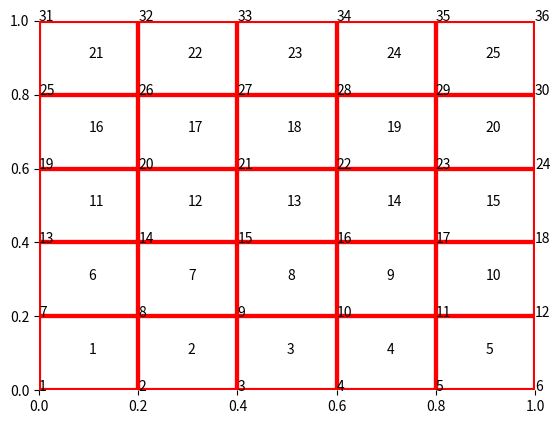
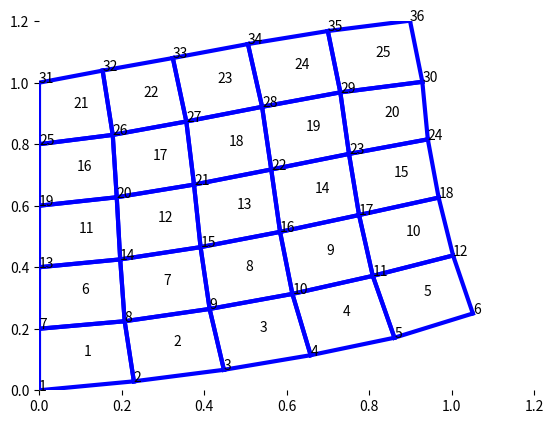

These charts were generated, in order, by the following Python code:

import numpy as np
import matplotlib.pyplot as plt

"""
PROBLEM DATA:
"""

"Problem dimensions and size of mesh"
d1 = 1 #m, horizontal dimension
d2 = 1 #m, vertical dimension
p = 5 #horizontal
m = 5 #vertical

"Material data"
E =  2E11 #Young modulus [Pa]
mu = 0.3 #poisson ratio
t = 0.01 #thickness [m]

"Gauss points per element"
GPE = 4 #Gauss points per element

"Force vector [node id, force in x direction, force in y direction]"
force = [] #[N]
force.append([6, -10000, 10000])
force.append([12, -10000, 10000])
force.append([18, -10000, 10000])
force.append([24, -10000, 10000])
force = np.array(force)



"""
DISCRETIZATION OF THE PROBLEM:
"""

"discretization of the problem"
def maillage(d1,d2,p,m):
    "Problem dimension"
    PD = 2

    "Number of nodes, number of elements and number of nodes per element"
    NoN = (p+1)*(m+1)
    NoE = p*m 
    NPE = 4

    "creation of the nodes"
    NL = np.zeros([NoN,PD])  
    
    "Size of the element"
    a = d1/p
    b = d2/m

    n = 0 #number of the line of the list of nodes
    
    for i in range(0,m+1):
        for j in range(0,p+1):
            NL[n,0] = (j)*a
            NL[n,1] = (i)*b
            n+=1
    
    "creation of the elements"
    EL = np.zeros([NoE,NPE])
    
    for i in range(1,m+1):
        for j in range(1,p+1):
            if j == 1:
                EL[(i-1)*p,0] = (i-1)*(p+1) + j
                EL[(i-1)*p,1] = EL[(i-1)*p+j-1,0] + 1
                EL[(i-1)*p,3] = EL[(i-1)*p+j-1,0] + (p+1)
                EL[(i-1)*p,2] = EL[(i-1)*p+j-1,3] + 1
            else:
                EL[(i-1)*p+j-1,0] = EL[(i-1)*p+j-2,1]
                EL[(i-1)*p+j-1,3] = EL[(i-1)*p+j-2,2]
                EL[(i-1)*p+j-1,1] = EL[(i-1)*p+j-1,0] + 1
                EL[(i-1)*p+j-1,2] = EL[(i-1)*p+j-1,3] + 1     
    
    return(NL,EL)

def plotMesh(EL, NL, color, numb):
    fig, ax = plt.subplots()
    ax.spines['top'].set_visible(False)
    ax.spines['right'].set_visible(False)
    ax.spines['bottom'].set_visible(False)
    ax.spines['left'].set_visible(False)
    plt.xlim(0, np.max(NL))
    plt.ylim(0, np.max(NL))
    
    if numb == True:
        "Ploting the node number"
        count = 1
        for i in range(0, np.size(NL, 0)):
            ax.annotate(count, xy = (NL[i,0], NL[i,1]))
            count += 1
    
        "Ploting the elements number"
        count = 1
        for j in range(0, np.size(EL, 0)):
            plt.annotate(count, xy = ((NL[int(EL[j,0])-1,0] + NL[int(EL[j,1])-1,0] + NL[int(EL[j,2])-1,0] + NL[int(EL[j,3])-1,0])/4, (NL[int(EL[j,0])-1,1] + NL[int(EL[j,1])-1,1] + NL[int(EL[j,2])-1,1] + NL[int(EL[j,3])-1,1])/4))
            count += 1

    
    "ploting the lines"
    x0, y0 = NL[EL[:,0].astype(int) - 1, 0], NL[EL[:,0].astype(int) - 1,1]
    x1, y1 = NL[EL[:,1].astype(int) - 1, 0], NL[EL[:,1].astype(int) - 1,1]
    x2, y2 = NL[EL[:,2].astype(int) - 1, 0], NL[EL[:,2].astype(int) - 1,1]
    x3, y3 = NL[EL[:,3].astype(int) - 1, 0], NL[EL[:,3].astype(int) - 1,1]
    plt.plot(np.array([x0, x1]), np.array([y0, y1]), color, linewidth=3)
    plt.plot(np.array([x1, x2]), np.array([y1, y2]), color, linewidth=3)
    plt.plot(np.array([x2, x3]), np.array([y2, y3]), color, linewidth=3)
    plt.plot(np.array([x3, x0]), np.array([y3, y0]), color, linewidth=3)



"""
COMPUTING THE STIFFNESS OF A ELEMENT:
"""

"Function that compute the xi, eta and  for each integration point"
def defineIntegrationPoints(NPE, GPE, GP):
    
    if NPE == 4: #Q4
        if GPE == 1: #number of integration points on the element
            if GP == 1:
                xi = 0
                eta = 0
                alpha = 4
        if GPE == 4: #number of integration points on the element
            if GP == 1:
                xi = -1 / np.sqrt(3)
                eta = -1 / np.sqrt(3)
                alpha = 1
            if GP == 2:
                xi = 1 / np.sqrt(3)
                eta = -1 / np.sqrt(3)
                alpha = 1
            if GP == 3:
                xi = 1 / np.sqrt(3)
                eta = 1 / np.sqrt(3)
                alpha = 1
            if GP == 4:
                xi = -1 / np.sqrt(3)
                eta = 1 / np.sqrt(3)
                alpha = 1
    return (xi, eta, alpha)

"Function that computes the Shape functions on the natural coordinates"
def defineGrad_N_Nat(NPE, xi, eta):
    
    PD = 2 #Problem dimension
    N_Nat = np.zeros([PD, NPE]) #shape funcitons on the natural coordinate
    
    if NPE ==4:
        N_Nat[0,0] = -1/4 * (1 - eta)
        N_Nat[0,1] = 1/4 * (1 - eta)
        N_Nat[0,2] = 1/4 * (1 + eta)
        N_Nat[0,3] = -1/4 * (1 + eta)
        
        N_Nat[1,0] = -1/4 * (1 - xi)
        N_Nat[1,1] = -1/4 * (1 + xi)
        N_Nat[1,2] = 1/4 * (1 + xi)
        N_Nat[1,3] = 1/4 * (1 - xi)

    return(N_Nat)

"functions that computes the product of J-1 and N_Grad_Nat"
def defineDG(J, grad_N_nat):
    DG = np.matmul(np.linalg.inv(J).T, grad_N_nat)
    return(DG)

"function that computes the matrix B"
def defineB(DG):
    dN1x = DG[0,0]
    dN1y = DG[1,0]
    
    dN2x = DG[0,1]
    dN2y = DG[1,1]
    
    dN3x = DG[0,2]
    dN3y = DG[1,2]
    
    dN4x = DG[0,3]
    dN4y = DG[1,3]
    
    B = np.array([[dN1x, 0, dN2x, 0, dN3x, 0, dN4x,0], [0, dN1y, 0, dN2y, 0, dN3y, 0, dN4y], [dN1y, dN1x, dN2y, dN2x, dN3y, dN3x, dN4y, dN4x]])
    return(B)

"Function that computes the jacobian"
def defineJ(coord, grad_N_Nat):
    J = np.matmul(coord, grad_N_Nat.T)
    return(J)

"Function that computes the constitutive D - Plane stress"
def defineConstitutiveD(E, mu):
    D = np.zeros([3, 3])
    aux = E / (1 - mu**2)
    
    D[0,0] = 1
    D[1,0] = mu
    D[2,0] = 0
    
    D[0,1] = mu
    D[1,1] = 1
    D[2,1] = 0
    
    D[0,2] = 0
    D[1,2] = 0
    D[2,2] = (1 - mu) / 2
    
    D = aux * D
    return(D)

"function that computes the stifness matrix for 1 element"
def calculateGlobalStiffness(x, GPE):
    
    NPE = np.size(x,0) #nodes per element
    PD = np.size(x,1) # Problem dimension
    K = np.zeros([PD*NPE, PD*NPE])
    coord = x.T #coordinates of the nodes
    for GP in range(1, GPE+1):
        (xi, eta, alpha) = defineIntegrationPoints(NPE, GPE, GP)
        grad_N_Nat = defineGrad_N_Nat(NPE, xi, eta)
        J = defineJ(coord, grad_N_Nat)
        DG = defineDG(J, grad_N_Nat)
        B = defineB(DG)
        D = defineConstitutiveD(E, mu)
        
        aux = np.matmul(D, B)
        aux = np.matmul(B.T, aux)
        aux = np.linalg.det(J) * aux * alpha * t
        
        K = K + aux
    return(K)



"""
ASSEMBLY OF THE MODEL:
"""

"Assining the boundary conditions to the nodes on the left of the beam"    
def defineBoundaryConditions(NL, p, m):
    "Number of degrees of freedom per node, in 2d Q4: u and v"
    NDOF = 2
    DOF = np.zeros([len(NL), NDOF+1])

    for i in range(0, len(NL)):
        DOF[i,0] = i+1

    for n in range(0, m + 1):
        if n == 0:
            DOF[0,:] = 1
        else:
            DOF[((p+1) * n), 1] = 1
            DOF[((p+1) * n), 2] = 1
    return(DOF)

"Creating the equations that will be needed to compute the matrix kuu"
def getEquations(NL):
    numberOfReactions = 0
    numberOfDof = 0
    intlist = np.zeros([len(NL),2])

    DOF = defineBoundaryConditions(NL,p,m)
    for i in range(0,len(NL)):
        for j in range(1, np.size(NL, 1) + 1):
            if DOF[i,j] == 1:
                numberOfReactions -= 1
                intlist[i,j-1] = numberOfReactions;
            else:
                numberOfDof += 1
                intlist[i,j-1] = numberOfDof;

    return(intlist)

"Matrix kuu which is the stiffness matrix linked to the nodes with displacement diferent of 0"
def calculateKuu(EL, NL):
    equations = getEquations(NL)
    numberOfDof = np.max(equations)
    kuu = np.zeros([int(numberOfDof),int(numberOfDof)])
    x = np.zeros([np.size(EL,1),2])

    for i in range(0,np.size(EL,0)):
        nodes = EL[i]
        listeq = np.zeros([np.size(EL,1),2])
        
        "Loop to get the coordenates of each node that make the element and the equation."
        for j in range(0, len(nodes)):
            x[j] = NL[int(nodes[j]-1)]
        for k in range(0,len(nodes)):
            listeq[k] = equations[int(nodes[k]-1)]

        listeq = listeq.flatten()

        "Computing of the stiffness matrix for the element."
        K = calculateGlobalStiffness(x, 4)

        "Loop to verify the equations and add the stiffness to the global matrix."
        for m in range(0,np.size(K,0)):
            eqline = int(listeq[m])
            for n in range(0,np.size(K,1)):
                eqcol = int(listeq[n])
                if eqline > 0 and eqcol > 0:
                    aux = kuu[(eqline - 1), (eqcol - 1)]
                    aux += K[m, n]
                    kuu[(eqline - 1), (eqcol - 1)] =  aux
                   
    return(kuu)

"Computing the assembly of the global stiffness matrix"
def calculateK(EL, NL):
    equations = getEquations(NL)
    numberOfDof = np.max(equations)
    numberOfReactions = np.min(equations)
    kt = np.zeros([int(numberOfDof + (-1) * numberOfReactions ),int(numberOfDof + (-1)* numberOfReactions)])
    x = np.zeros([np.size(EL,1), 2])

    for i in range(0,np.size(EL,0)):
        nodes = EL[i]
        listeq = np.zeros([np.size(EL,1), 2])
        
        "Loop to get the coordenates of each node that make the element and the equation."
        for j in range(0, len(nodes)):
            x[j] = NL[int(nodes[j]-1)]
        for k in range(0,len(nodes)):
            listeq[k] = equations[int(nodes[k]-1)]

        listeq = listeq.flatten()

        "Computing of the stiffness matrix for the element."
        K = calculateGlobalStiffness(x, 4)

        "Loop to verify the equations and add the stiffness to the global matrix."
        for m in range(0,np.size(K,0)):
            eqline = int(listeq[m])
            for n in range(0,np.size(K,1)):
                eqcol = int(listeq[n])
                if eqline > 0 and eqcol > 0:
                    aux = kt[(eqline - 1), (eqcol - 1)]
                    aux += K[m, n]
                    kt[(eqline - 1), (eqcol - 1)] =  aux
                    
                elif eqline < 0 and eqcol > 0:
                   aux = kt[((-1) * eqline - 1 + int(numberOfDof)), (eqcol - 1)]
                   aux += K[m, n]
                   kt[((-1) * eqline - 1 + int(numberOfDof)), (eqcol - 1)] =  aux
                   
                elif eqline > 0 and eqcol < 0:
                    aux = kt[(eqline - 1), ((-1) * eqcol - 1 + int(numberOfDof))]
                    aux += K[m, n]
                    kt[(eqline - 1), ((-1) * eqcol - 1 + int(numberOfDof))] =  aux
                    
                elif eqline < 0 and eqcol < 0:
                    aux = kt[((-1) * eqline - 1 + int(numberOfDof)), ((-1) * eqcol - 1 + int(numberOfDof))]
                    aux += K[m, n]
                    kt[((-1) * eqline - 1 + int(numberOfDof)), ((-1) * eqcol - 1 + int(numberOfDof))] =  aux

    return(kt)

"Vector of forces related to the nodes that are free"
def calculateFp(EL, NL, force):
    equations = getEquations(NL)
    numberOfDof = np.max(equations)
    auxDouble = np.zeros(int(numberOfDof))
    
    "creating the total force vector"
    force_total = np.zeros([np.size(NL, 0), np.size(NL, 1)])
    for i in range (0, np.size(force, 0)):
        aux = force[i, 0]
        force_total [aux -1, 0] = force[i , 1]
        force_total [aux -1, 1] = force[i , 2]
    
    "Loop to create the load vector of the free nodes"
    for j in range(0, np.size(NL, 0)): 
        node_eq = equations[j]
        for k in range(0, np.size(NL, 1)):
            auxEq = node_eq[k]
            if auxEq > 0:
                auxDouble[(int(auxEq) - 1)] = force_total[j, k]
      
    nodalForces = auxDouble
    return nodalForces

"Function that changes the Coordenates on the variable NL"
def setDeformedCoordenates(NL, displacement):
    equations = getEquations(NL).flatten()
    NL_f = NL.flatten()
    
    "Scale to see the result"
    scale = 2000
    
    count = 0
    for i in range(0, np.size(NL_f,0)):
        eq_nodal = equations[i]
        if eq_nodal > 0:
            NL_f[i] += displacement[count] * scale
            count +=1
    
    NL_f = NL_f.reshape(np.size(NL,0), np.size(NL,1))
    return NL_f

"Function that creates the full vector of displcaments of the model"
def setTotalDisplacement(NL, displacement):
    equations = getEquations(NL).flatten()
    results = np.zeros(np.size(equations))
    
    count = 0
    for i in range(0, np.size(equations,0)):
        eq_nodal = equations[i]
        if eq_nodal > 0:
            results[i] = displacement[count]
            count +=1
    
    results = results.reshape(np.size(NL,0), np.size(NL,1))
    return results

"Function responsable to solve the linear equation system and ploting the results"
def solverModel(EL, NL, force):
    plotMesh(EL, NL, 'red', True)
    
    Kuu = calculateKuu(EL,NL)
    fp =  calculateFp(EL, NL, force)
    displacement = np.linalg.solve(Kuu, fp)
    
    NL_def = setDeformedCoordenates(NL, displacement)
    plotMesh(EL, NL_def, 'blue', True)
    results = setTotalDisplacement(NL, displacement)
    
    return(results, NL_def)    



"""
POST-PROCESSING
"""
"Function that calculates the strain"
def calculateStrain(EL, displacement):
    total_strain = []
    
    for i in range(0,np.size(EL,0)):
        x = np.zeros([np.size(EL,1),2])
        nodes = EL[i]
       
        "Loop to get the coordenates of each node that make the element and the equation."
        for j in range(0, len(nodes)):
            x[j] = NL[int(nodes[j]-1)]
            
        "Loop to get the displacement of each node of the element"
        qe = np.zeros([4,2])
        for k in range(0, np.size(EL, 1)):
            node = EL[i, k]
            for n in range(0,2):
                qe[k,n] = displacement[int(node)-1,n]
        qe = qe.flatten()
        
        NPE = np.size(x,0) #nodes per element
        coord = x.T #coordinates of the nodes
        #we take the matrix B in eta and xi = 0, if not we would have 4 stress results
        grad_N_Nat = defineGrad_N_Nat(NPE, 0, 0)
        J = defineJ(coord, grad_N_Nat)
        DG = defineDG(J, grad_N_Nat) 
        B = defineB(DG)
        strain = B @ qe
        total_strain.append(strain)
    total_strain = np.array(total_strain)
    return total_strain

"Function that calculates the stress"
def calculateStress(E, mu, strain):
    D = defineConstitutiveD(E, mu)
    stress_total = []
    for i in range(0, np.size(strain,0)):
        stress_total.append(D @ strain[i])
    
    stress_total = np.array(stress_total)
    return stress_total



"""
SOLVING THE PROBLEM:
"""
(NL,EL) = maillage(d1, d2, p, m)
K = calculateK(EL, NL)
displacement, NL_def = solverModel(EL, NL, force)
strain = calculateStrain(EL, displacement)
stress = calculateStress(E, mu, strain)


"""
PRINTING THE RESEULTS
"""
# print('RESULTS:')
# print('================================================================')
# print('========================================')
# print('List of elements:\n', 'N1', '', 'N2', '', 'N3', '', 'N4')
# print(EL)
# print('========================================')
# print('Nodes coordinates:\n', ' x' , '    ', 'y')
# print(np.around(NL, 4))
# print('========================================')
# print('Global stiffness matrix:\n', '  x' , '             ', 'y')
# print(np.around(K,2))
# print('========================================')
# print('Displacementof the nodes:\n', '  x' , '             ', 'y')
# print(displacement)
# print('========================================')
# print('Strain on the elements:\n', ' Epsilon_xx', '    ', 'Epsilon_yy', '    ', 'eEpsilon_xy')
# print(strain)
# print('========================================')
# print('Stress on the elements:\n', ' Sigma_xx', '    ', 'Sigma_yy', '    ', 'Sigma_xy')
# print(np.around(stress/10**(6), 2))
# print('========================================')
# print('================================================================')


"""
WRITING THE RESULTS ON A TXT
"""
def wrintingResults(displacement, strain, stress, K):
    
    f = open("output.txt", 'w')
    f.write('RESULTS:\n')
    f.write('================================================================\n')
    f.write('========================================\n')
    f.write('List of elements:\n' + 'N1' + '   ' + 'N2' + '   ' + 'N3'+ '   ' + 'N4\n')
    f.write(str(EL) + '\n')
    f.write('========================================\n')
    f.write('Nodes coordinates:\n' + ' x' + '    ' + 'y\n')
    f.write(str(np.around(NL, 4)) + '\n')
    f.write('========================================\n')
    f.write(str(np.around(K,2)) + '\n')
    f.write('========================================\n')
    f.write('Displacementof the nodes:\n' + '  x' + '             '+ 'y\n')
    f.write(str(displacement) + '\n')
    f.write('========================================\n')    
    f.write('Strain on the elements:\n' + ' Epsilon_xx' + '    ' + 'Epsilon_yy' + '    ' + 'Epsilon_xy\n')
    f.write(str(strain) + '\n')
    f.write('========================================\n')    
    f.write('Stress on the elements:\n' + ' Sigma_xx' + '    ' + 'Sigma_yy' + '    ' + 'Sigma_xy\n')
    f.write(str(np.around(stress/10**(6), 2)) + '\n')
    f.write('========================================\n')
    f.write('================================================================\n')
    f.close()  

wrintingResults(displacement, strain, stress, K)
